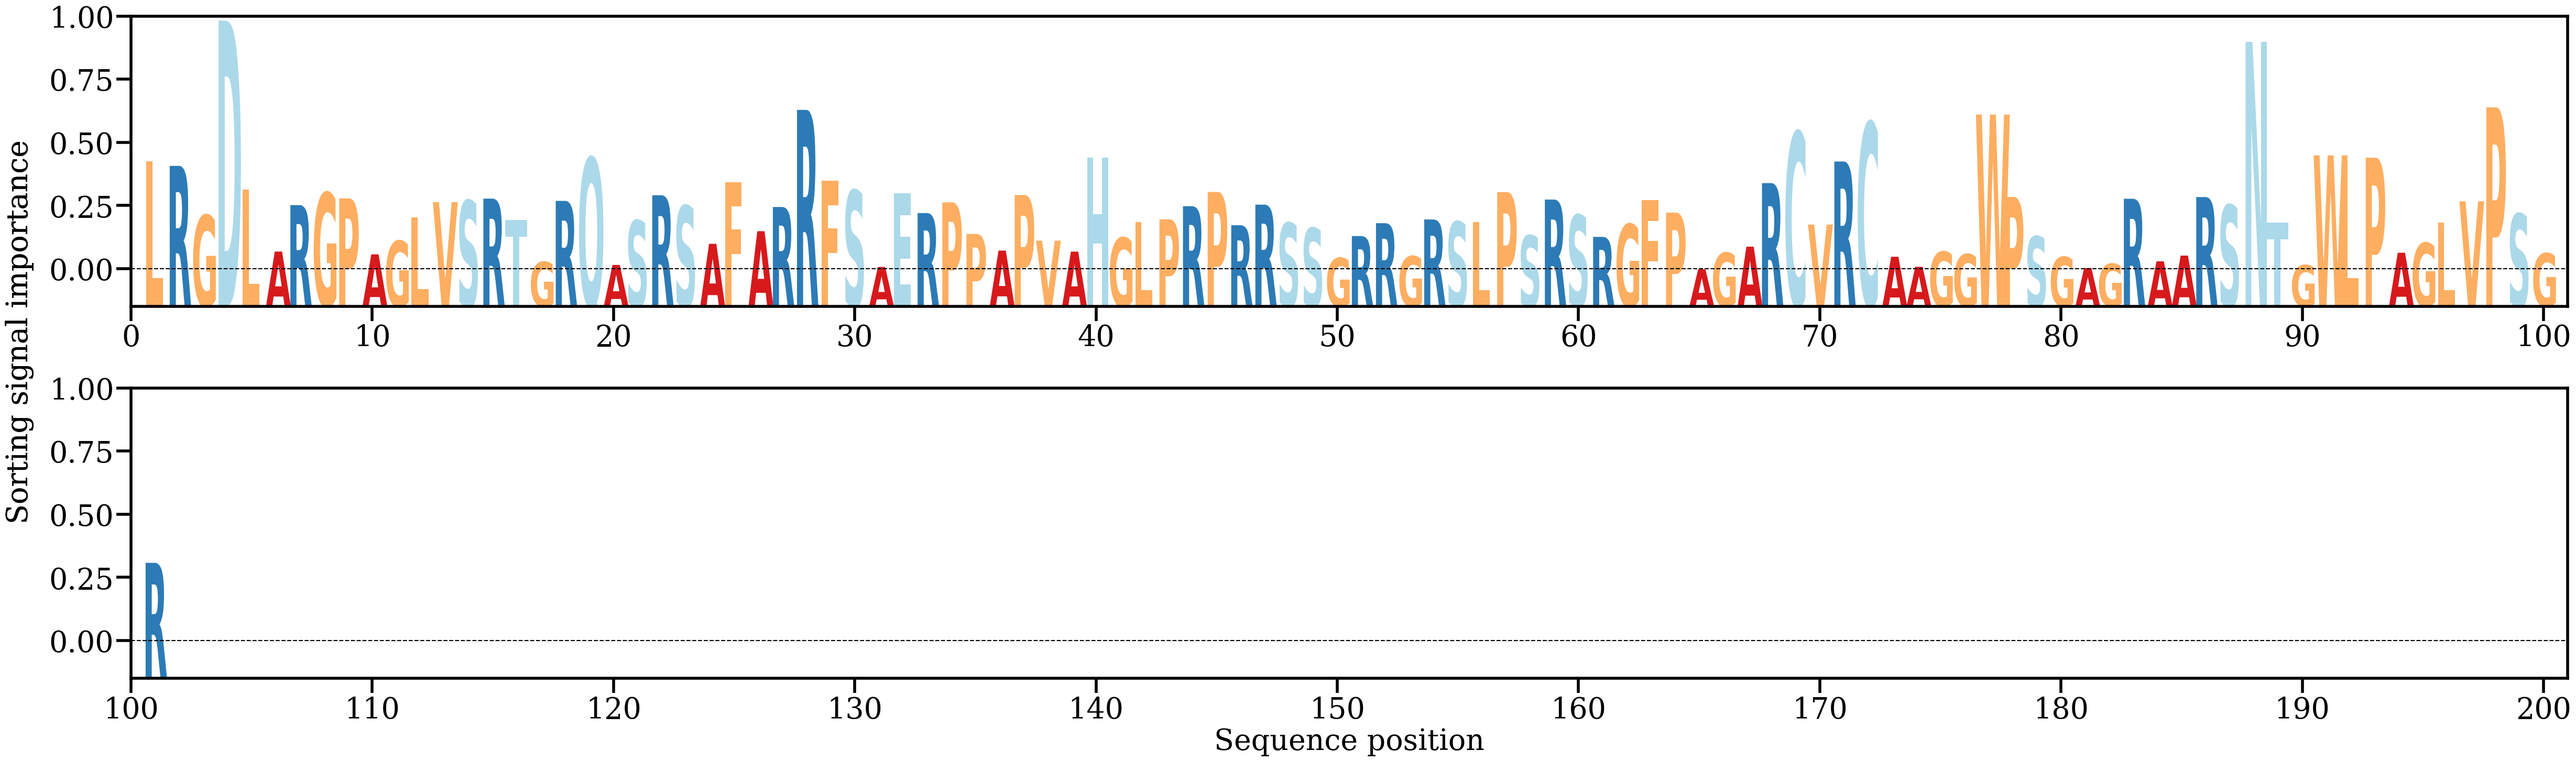

The table this chart was drawn from, first rows:
AA, Alpha
L, [0.01468002]
R, [0.01423411]
G, [0.00944149]
D, [0.02831988]
L, [0.01192179]
A, [0.00592857]
R, [0.01043037]
G, [0.01161348]
P, [0.0110812]
A, [0.00565764]
G, [0.00695783]
L, [0.00924104]
V, [0.01071995]
S, [0.01086233]
R, [0.01105876]
T, [0.00898327]
G, [0.00492908]
R, [0.01084092]
Q, [0.01500454]
A, [0.00463351]
S, [0.00893651]
R, [0.01138638]
S, [0.01036222]
A, [0.00667748]
F, [0.0126683]
A, [0.00790179]
R, [0.01025001]
R, [0.01966091]
F, [0.01281016]
S, [0.01184598]
A, [0.0044361]
E, [0.01156717]
R, [0.00966087]
P, [0.01069792]
P, [0.00763927]
A, [0.00602228]
P, [0.01141286]
V, [0.00698698]
A, [0.00592107]
H, [0.01504057]
G, [0.00726336]
L, [0.00879221]
P, [0.00905448]
R, [0.01032257]
P, [0.01170543]
R, [0.00847721]
R, [0.01047478]
S, [0.0086918]
S, [0.00819962]
G, [0.00530433]
R, [0.00743145]
R, [0.00867892]
G, [0.00547691]
R, [0.00903605]
S, [0.00880969]
L, [0.00877635]
P, [0.0116914]
S, [0.00748179]
R, [0.01096903]
S, [0.00946851]
... 41 more rows
